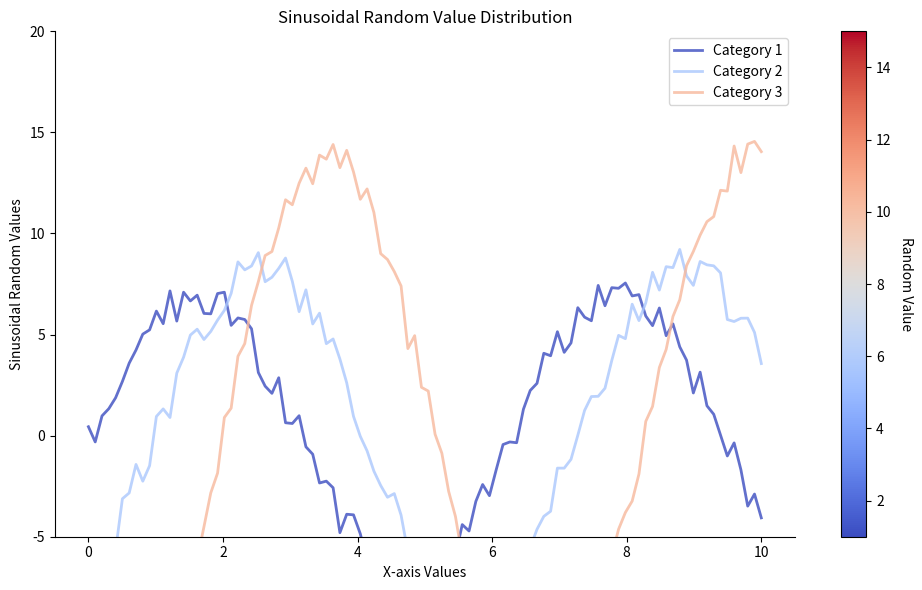

Write Python code to recreate this figure.
# ===================
# Part 1: Importing Libraries
# ===================
import matplotlib.pyplot as plt
import numpy as np

# ===================
# Part 2: Data Preparation
# ===================
np.random.seed(1)
# Generate data for the plot
x = np.linspace(0, 10, 100)  # Simulate x-axis values with fewer points
# Generate random data for 3 different categories
y = [np.random.uniform(1, 15) * np.sin(x - i) + np.random.uniform(-1, 1, 100) for i in range(3)]

# Labels and titles
cbar_label = "Random Value"
plot_title = "Sinusoidal Random Value Distribution"
x_label = "X-axis Values"
y_label = "Sinusoidal Random Values"

# ===================
# Part 3: Plot Configuration and Rendering
# ===================
legend_loc = "upper right"
# Set the figure size
fig, ax = plt.subplots(figsize=(10, 6))

# Create a colorbar with a different colormap
sm = plt.cm.ScalarMappable(cmap="coolwarm", norm=plt.Normalize(vmin=1, vmax=15))
cbar = plt.colorbar(sm, ax=ax, label=cbar_label)
cbar.set_label(cbar_label, rotation=270, labelpad=15)

# Plotting the data
for i in range(3):
    plt.plot(x, y[i], color=plt.cm.coolwarm(i / 3), alpha=0.8, linewidth=2, label=f'Category {i+1}')

plt.ylim(-5, 20)
plt.title(plot_title)
plt.xlabel(x_label)
plt.ylabel(y_label)
plt.legend(loc=legend_loc)

# Customize plot border and ticks
plt.gca().spines["top"].set_visible(False)
plt.gca().spines["right"].set_visible(False)
plt.gca().spines["bottom"].set_visible(True)
plt.gca().spines["left"].set_visible(True)
plt.gca().set_yticks(np.arange(-5, 21, 5))
plt.gca().set_xticks(np.arange(0, 11, 2))

# ===================
# Part 4: Saving Output
# ===================
# Display plot with tight layout to minimize white space
plt.tight_layout()
plt.savefig("density_9.pdf", bbox_inches="tight")
